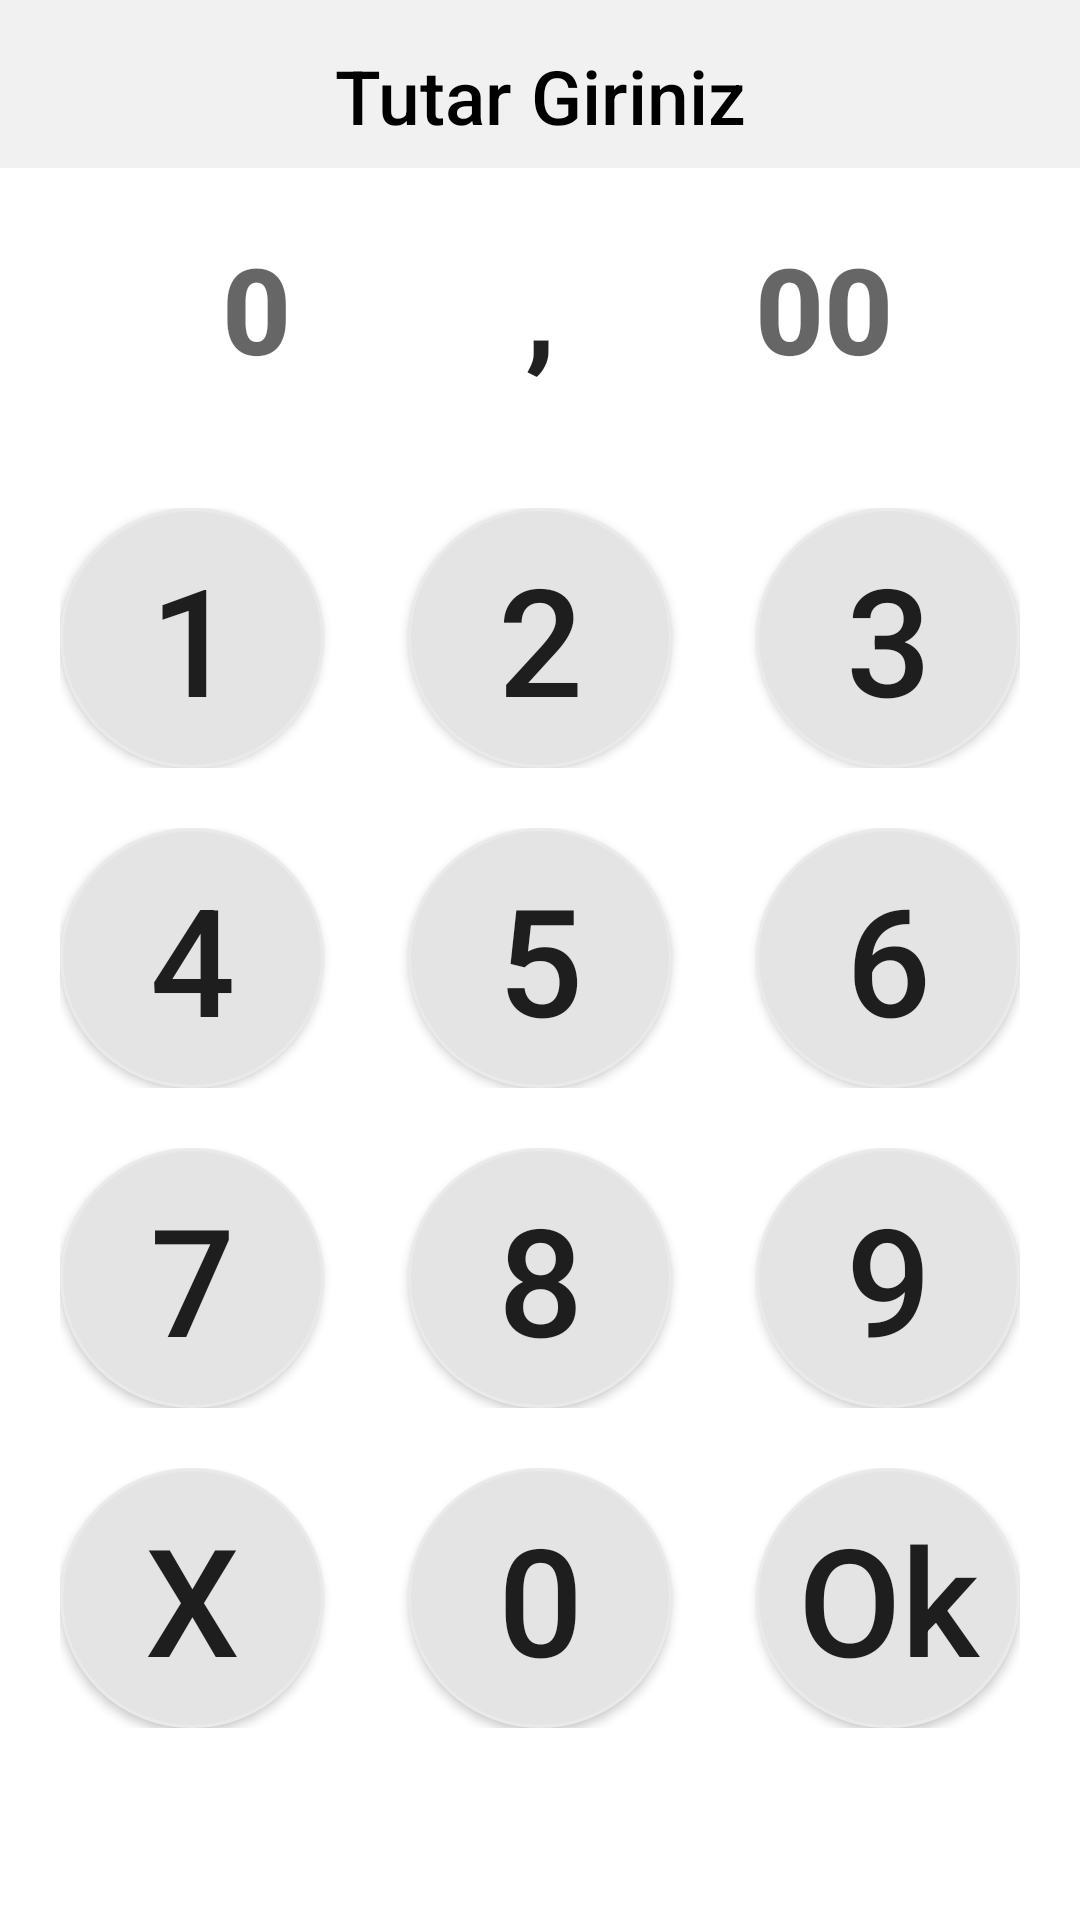

The Android layout XML behind this screen, and the referenced resources:
<!-- AndroidManifest.xml: application theme Theme.HesapiMuhasebe -->
<!-- res/layout/activity_para_giris.xml -->
<?xml version="1.0" encoding="utf-8"?>
<RelativeLayout xmlns:android="http://schemas.android.com/apk/res/android"
    xmlns:app="http://schemas.android.com/apk/res-auto"
    xmlns:tools="http://schemas.android.com/tools"
    android:layout_width="match_parent"
    android:layout_height="match_parent"
    tools:context=".ParaGiris">

    <Toolbar
        android:id="@+id/Toolbar"
        android:layout_width="match_parent"
        android:layout_height="wrap_content"
        android:background="@color/arkaplan"/>

    <RelativeLayout
        android:layout_width="match_parent"
        android:layout_height="wrap_content"
        android:layout_alignParentStart="true"
        android:layout_margin="10dp">

        <TextView
            android:layout_width="match_parent"
            android:layout_height="wrap_content"
            android:layout_marginTop="5dp"
            android:fontFamily="sans-serif-medium"
            android:text="Tutar Giriniz"
            android:textAlignment="center"
            android:textColor="@color/black"
            android:textSize="25sp" />

        <ImageButton
            android:layout_width="40dp"
            android:layout_height="40dp"
            android:layout_alignParentLeft="true"
            android:onClick="geriGit"
            android:background="@drawable/image_back" />


    </RelativeLayout>

    <LinearLayout
        android:id="@+id/tutarlar"
        android:layout_width="match_parent"
        android:layout_height="wrap_content"
        android:layout_below="@id/Toolbar"
        android:orientation="horizontal"
        android:layout_marginTop="20sp">

        <Button
            android:id="@+id/para_SolTaraf"
            android:layout_width="match_parent"
            android:layout_height="wrap_content"
            android:layout_weight="5"
            android:background="#00FFFFFF"
            android:onClick="SolTarafSec"
            android:hint="0"
            android:textSize="40sp"
            android:textStyle="bold" />

        <Button
            android:layout_width="match_parent"
            android:layout_height="wrap_content"
            android:layout_weight="9"
            android:background="#00FFFFFF"
            android:clickable="false"
            android:text=","
            android:textSize="40sp"
            android:textStyle="bold" />

        <Button
            android:id="@+id/para_SagTaraf"
            android:layout_width="match_parent"
            android:layout_height="wrap_content"
            android:layout_weight="5"
            android:background="#00FFFFFF"
            android:onClick="SagTarafSec"
            android:hint="00"
            android:textSize="40sp"
            android:textStyle="bold" />


    </LinearLayout>

    <ScrollView
        android:layout_width="match_parent"
        android:layout_height="match_parent"
        android:layout_below="@id/tutarlar">

        <RelativeLayout
            android:layout_width="match_parent"
            android:layout_height="match_parent"
            android:layout_margin="20dp"
            android:layout_marginStart="40dp"
            android:layout_marginTop="40dp"
            android:layout_marginEnd="40dp"
            android:layout_marginBottom="40dp">

            <LinearLayout
                android:layout_width="match_parent"
                android:layout_height="wrap_content"
                android:orientation="vertical">

                <RelativeLayout
                    android:layout_width="match_parent"
                    android:layout_height="wrap_content"
                    android:layout_marginTop="20dp">

                    <Button
                        android:layout_width="wrap_content"
                        android:layout_height="wrap_content"
                        android:layout_alignParentLeft="true"
                        android:background="@drawable/para_buttons"
                        android:onClick="para_1"
                        android:text="1"
                        android:textSize="50sp" />

                    <Button
                        android:layout_width="wrap_content"
                        android:layout_height="wrap_content"
                        android:layout_centerHorizontal="true"
                        android:background="@drawable/para_buttons"
                        android:onClick="para_2"
                        android:text="2"
                        android:textSize="50sp" />

                    <Button
                        android:layout_width="wrap_content"
                        android:layout_height="wrap_content"
                        android:layout_alignParentRight="true"
                        android:background="@drawable/para_buttons"
                        android:onClick="para_3"
                        android:text="3"
                        android:textSize="50sp" />
                </RelativeLayout>

                <RelativeLayout
                    android:layout_width="match_parent"
                    android:layout_height="wrap_content"
                    android:layout_marginTop="20dp">

                    <Button
                        android:layout_width="wrap_content"
                        android:layout_height="wrap_content"
                        android:layout_alignParentLeft="true"
                        android:background="@drawable/para_buttons"
                        android:onClick="para_4"
                        android:text="4"
                        android:textSize="50sp" />

                    <Button
                        android:layout_width="wrap_content"
                        android:layout_height="wrap_content"
                        android:layout_centerHorizontal="true"
                        android:background="@drawable/para_buttons"
                        android:onClick="para_5"
                        android:text="5"
                        android:textSize="50sp" />

                    <Button
                        android:layout_width="wrap_content"
                        android:layout_height="wrap_content"
                        android:layout_alignParentRight="true"
                        android:background="@drawable/para_buttons"
                        android:onClick="para_6"
                        android:text="6"
                        android:textSize="50sp" />
                </RelativeLayout>

                <RelativeLayout
                    android:layout_width="match_parent"
                    android:layout_height="wrap_content"
                    android:layout_marginTop="20dp">

                    <Button
                        android:layout_width="wrap_content"
                        android:layout_height="wrap_content"
                        android:layout_alignParentLeft="true"
                        android:background="@drawable/para_buttons"
                        android:onClick="para_7"
                        android:text="7"
                        android:textSize="50sp" />

                    <Button
                        android:layout_width="wrap_content"
                        android:layout_height="wrap_content"
                        android:layout_centerHorizontal="true"
                        android:background="@drawable/para_buttons"
                        android:onClick="para_8"
                        android:text="8"
                        android:textSize="50sp" />

                    <Button
                        android:layout_width="wrap_content"
                        android:layout_height="wrap_content"
                        android:layout_alignParentRight="true"
                        android:background="@drawable/para_buttons"
                        android:onClick="para_9"
                        android:text="9"
                        android:textSize="50sp" />
                </RelativeLayout>

                <RelativeLayout
                    android:layout_width="match_parent"
                    android:layout_height="wrap_content"
                    android:layout_marginTop="20dp">

                    <Button
                        android:layout_width="wrap_content"
                        android:layout_height="wrap_content"
                        android:layout_alignParentLeft="true"
                        android:background="@drawable/para_buttons"
                        android:onClick="para_X"
                        android:text="X"
                        android:textSize="50sp" />

                    <Button
                        android:layout_width="wrap_content"
                        android:layout_height="wrap_content"
                        android:layout_centerHorizontal="true"
                        android:background="@drawable/para_buttons"
                        android:onClick="para_0"
                        android:text="0"
                        android:textSize="50sp" />

                    <Button
                        android:layout_width="wrap_content"
                        android:layout_height="wrap_content"
                        android:layout_alignParentRight="true"
                        android:background="@drawable/para_buttons"
                        android:onClick="para_Ok"
                        android:text="Ok"
                        android:textSize="50sp" />
                </RelativeLayout>

            </LinearLayout>

        </RelativeLayout>

    </ScrollView>


</RelativeLayout>
<!-- resources referenced by this layout -->
<resources>
  <color name="arkaplan">#F1F1F1</color>
  <color name="black">#FF000000</color>
  <!-- drawable para_buttons (drawable) -->
  <?xml version="1.0" encoding="utf-8"?>
  <shape xmlns:android="http://schemas.android.com/apk/res/android" android:shape="oval">
      <stroke android:width="1dp" android:color="#EAEAEA" />
      <solid android:color="#E4E4E4"/>
      <padding android:left="10dp" android:top="10dp"
          android:right="10dp" android:bottom="10dp" />
  </shape>
  <style name="Theme.HesapiMuhasebe" parent="Theme.MaterialComponents.DayNight.NoActionBar">
          
          <item name="colorPrimary">@color/purple_500</item>
          <item name="colorPrimaryVariant">@color/purple_700</item>
          <item name="colorOnPrimary">@color/white</item>
          
          <item name="colorSecondary">@color/teal_200</item>
          <item name="colorSecondaryVariant">@color/teal_700</item>
          <item name="colorOnSecondary">@color/black</item>
          
          <item name="android:statusBarColor" tools:targetApi="l">?attr/colorPrimaryVariant</item>
          
          <item name="textAllCaps">false</item>
      </style>
  <color name="purple_500">#FF6200EE</color>
  <color name="purple_700">#FF3700B3</color>
  <color name="white">#FFFFFFFF</color>
  <color name="teal_200">#FF03DAC5</color>
  <color name="teal_700">#FF018786</color>
</resources>
